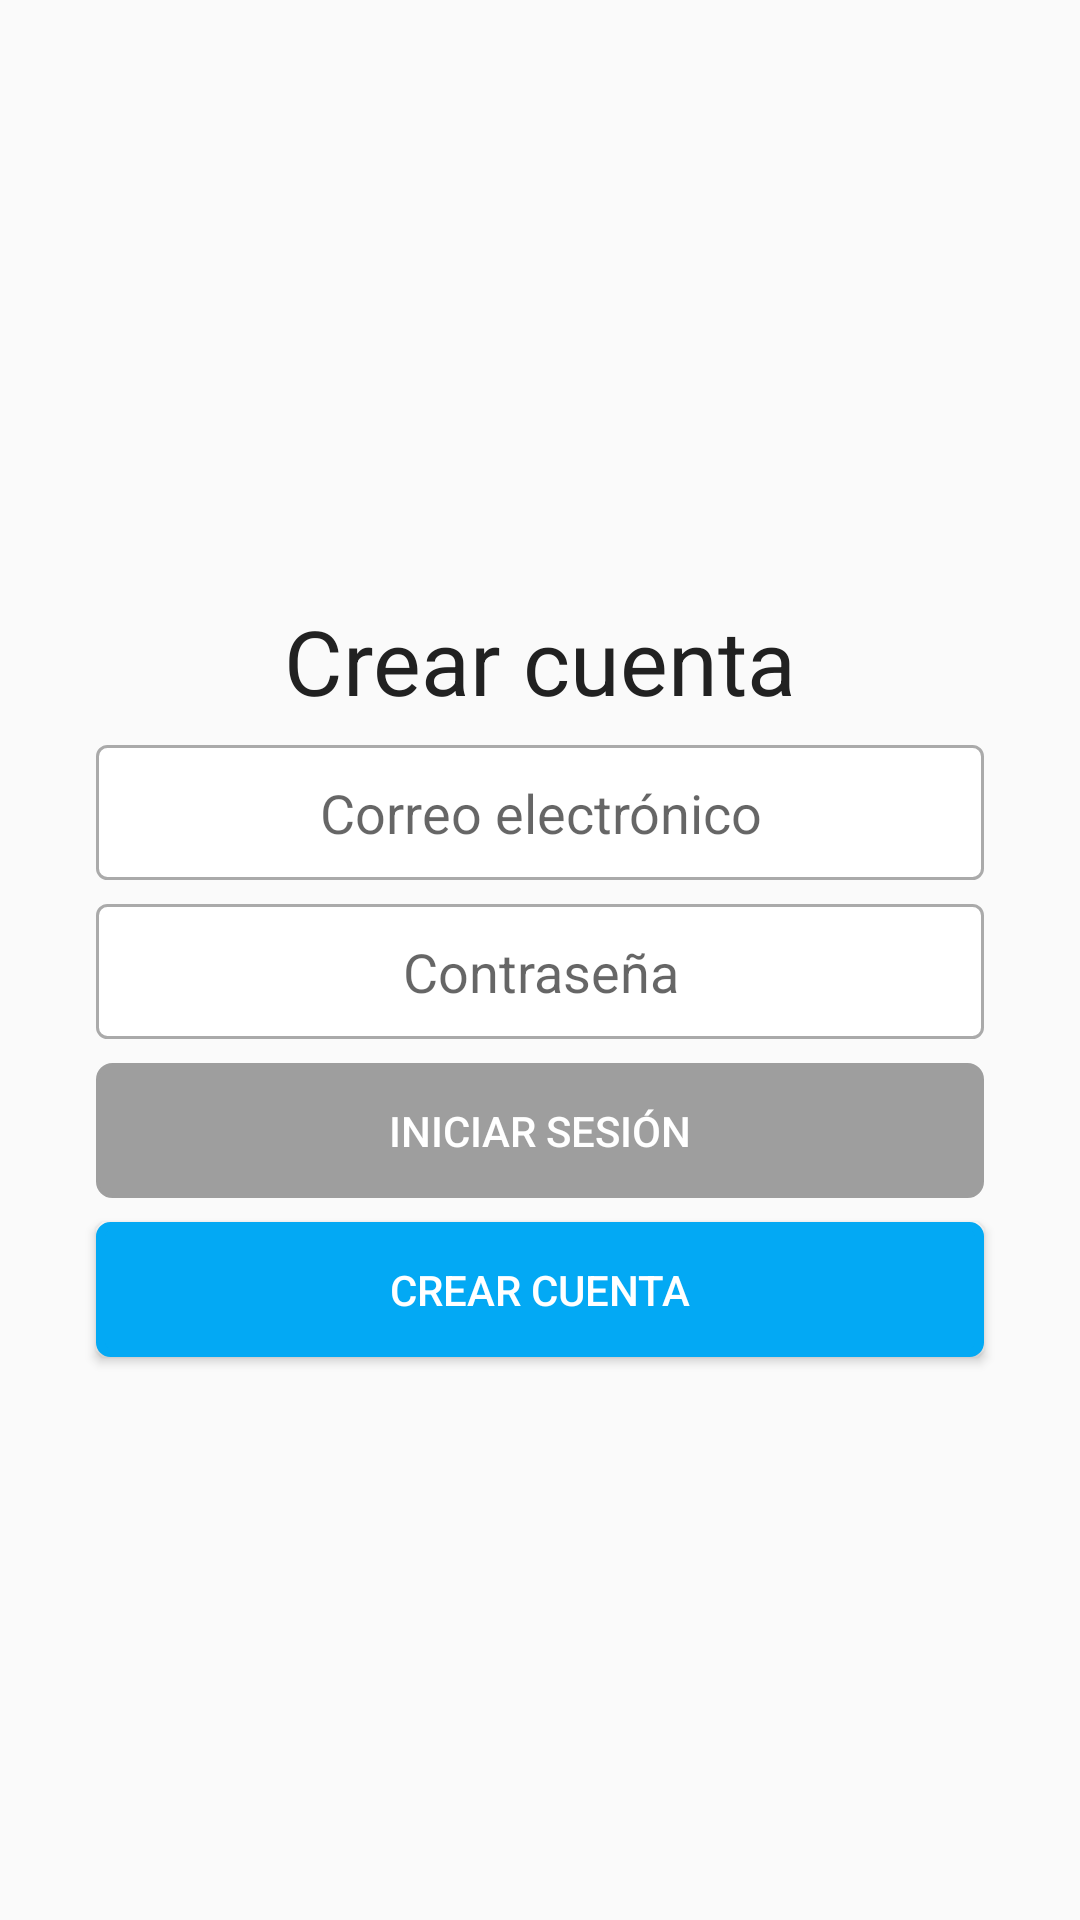

Layout XML and referenced resources for this Android screen:
<!-- AndroidManifest.xml: application theme AppTheme -->
<!-- res/layout/activity_create_account.xml -->
<?xml version="1.0" encoding="utf-8"?>
<android.support.constraint.ConstraintLayout xmlns:android="http://schemas.android.com/apk/res/android"
    xmlns:app="http://schemas.android.com/apk/res-auto"
    xmlns:tools="http://schemas.android.com/tools"
    android:layout_width="match_parent"
    android:layout_height="match_parent"
    tools:context=".domain.account.create.view.CreateAccountActivity">

    <include layout="@layout/toolbar" />

    <ImageView
        android:id="@+id/imageView"
        android:layout_width="0dp"
        android:layout_height="200dp"
        android:contentDescription="@string/app_name"
        android:scaleType="fitXY"
        android:src="@drawable/header_login2"
        app:layout_constraintBottom_toBottomOf="parent"
        app:layout_constraintEnd_toEndOf="parent"
        app:layout_constraintHorizontal_bias="0.0"
        app:layout_constraintStart_toStartOf="parent"
        app:layout_constraintTop_toTopOf="parent"
        app:layout_constraintVertical_bias="0.0" />

    <TextView
        android:id="@+id/tvWelcom"
        android:layout_width="wrap_content"
        android:layout_height="wrap_content"
        android:text="@string/title_crea_cuenta"
        app:layout_constraintEnd_toEndOf="parent"
        app:layout_constraintStart_toStartOf="parent"
        app:layout_constraintTop_toBottomOf="@+id/imageView"
        android:textColor="@color/colorPrimaryText"
        android:textSize="30sp"/>

    <AutoCompleteTextView
        android:id="@+id/edEmail"
        android:layout_width="match_parent"
        android:layout_height="45dp"
        android:layout_marginEnd="32dp"
        android:layout_marginStart="32dp"
        android:layout_marginTop="8dp"
        android:background="@drawable/btnround"
        android:gravity="center"
        android:hint="@string/prompt_email"
        android:inputType="textEmailAddress"
        android:maxLines="1"
        app:layout_constraintEnd_toEndOf="parent"
        app:layout_constraintHorizontal_bias="0.6"
        app:layout_constraintStart_toStartOf="parent"
        app:layout_constraintTop_toBottomOf="@+id/tvWelcom" />

    <EditText
        android:id="@+id/edPassword"
        android:layout_width="match_parent"
        android:layout_height="45dp"
        android:layout_marginEnd="32dp"
        android:layout_marginStart="32dp"
        android:layout_marginTop="8dp"
        android:background="@drawable/btnround"
        android:gravity="center"
        android:hint="@string/prompt_password"
        android:imeActionId="6"
        android:imeOptions="actionUnspecified"
        android:inputType="textPassword"
        android:maxLines="1"
        app:layout_constraintEnd_toEndOf="parent"
        app:layout_constraintStart_toStartOf="parent"
        app:layout_constraintTop_toBottomOf="@+id/edEmail" />

    <Button
        android:id="@+id/btnSignIn"
        android:layout_width="match_parent"
        android:layout_height="45dp"
        android:layout_marginEnd="32dp"
        android:layout_marginStart="32dp"
        android:layout_marginTop="8dp"
        android:background="@drawable/btnazul"
        android:enabled="false"
        android:text="@string/action_sign_in"
        android:textColor="@android:color/white"
        app:layout_constraintEnd_toEndOf="parent"
        app:layout_constraintStart_toStartOf="parent"
        app:layout_constraintTop_toBottomOf="@+id/edPassword" />

    <Button
        android:id="@+id/btnSignUp"
        android:layout_width="match_parent"
        android:layout_height="45dp"
        android:layout_marginEnd="32dp"
        android:layout_marginStart="32dp"
        android:layout_marginTop="8dp"
        android:text="@string/action_sign_in_short"
        android:background="@drawable/btnaccent"
        android:textColor="@android:color/white"
        app:layout_constraintEnd_toEndOf="parent"
        app:layout_constraintStart_toStartOf="parent"
        app:layout_constraintTop_toBottomOf="@+id/btnSignIn" />

</android.support.constraint.ConstraintLayout>
<!-- res/layout/toolbar.xml (included above) -->
<?xml version="1.0" encoding="utf-8"?>
<android.support.v7.widget.Toolbar
    xmlns:tools="http://schemas.android.com/tools"
    android:id="@+id/toolbar"
    xmlns:android="http://schemas.android.com/apk/res/android"
    android:layout_width="match_parent"
    android:layout_height="@dimen/abc_action_bar_default_height_material"
    android:background="@android:color/transparent"
    tools:ignore="PrivateResource">

</android.support.v7.widget.Toolbar>
<!-- resources referenced by this layout -->
<resources>
  <color name="colorPrimaryText">#212121</color>
  <!-- drawable btnaccent (drawable) -->
  <?xml version="1.0" encoding="utf-8"?>
  <shape
      xmlns:android="http://schemas.android.com/apk/res/android"
      android:shape="rectangle">
      <solid android:color="@color/colorAccent"/>
  
      <stroke android:width="3dp"
          android:color="@color/colorAccent"/>
  
      <padding android:left="1dp"
          android:top="1dp"
          android:right="1dp"
          android:bottom="1dp"/>
  
      <corners android:radius="10px"/>
  </shape>
  <!-- drawable btnazul (drawable) -->
  <selector xmlns:android="http://schemas.android.com/apk/res/android" >
      <item android:state_pressed="true" >
          <shape android:shape="rectangle"  >
              <corners android:radius="5dip" />
              <solid android:color="@color/colorPrimaryDark"/>
              <stroke android:width="1dip" android:color="@color/colorPrimaryDark" />
          </shape>
      </item>
      <item android:state_enabled="false">
          <shape android:shape="rectangle"  >
              <corners android:radius="5dip" />
              <solid android:color="@color/colorGrey500"/>
              <stroke android:width="1dip" android:color="@color/colorGrey500" />
          </shape>
      </item>
      <item android:state_focused="true">
          <shape android:shape="rectangle"  >
              <corners android:radius="50dip" />
              <solid android:color="@color/colorPrimaryDark"/>
              <stroke android:width="1dip" android:color="@color/colorPrimaryDark" />
          </shape>
      </item>
      <item >
          <shape android:shape="rectangle"  >
              <corners android:radius="5dip" />
              <solid android:color="@color/colorPrimaryDark"/>
              <stroke android:width="1dip" android:color="@color/colorPrimaryDark" />
          </shape>
      </item>
  
  </selector>
  <!-- drawable btnround (drawable) -->
  <?xml version="1.0" encoding="utf-8"?>
  <shape xmlns:android="http://schemas.android.com/apk/res/android" android:shape="rectangle">
      <solid android:color="@android:color/white"/>
  
      <stroke android:width="1dp"
          android:color="@android:color/darker_gray"/>
  
      <padding android:left="1dp"
          android:top="1dp"
          android:right="1dp"
          android:bottom="1dp"/>
  
      <corners android:radius="10px"/>
  </shape>
  <string name="action_sign_in">Iniciar sesión</string>
  <string name="action_sign_in_short">Crear cuenta</string>
  <string name="app_name">School</string>
  <string name="prompt_email">Correo electrónico</string>
  <string name="prompt_password">Contraseña</string>
  <string name="title_crea_cuenta">Crear cuenta</string>
  <style name="AppTheme" parent="Theme.AppCompat.Light.NoActionBar">
          
          <item name="colorPrimary">@color/colorPrimary</item>
          <item name="colorPrimaryDark">@color/colorPrimaryDark</item>
          <item name="colorAccent">@color/colorAccent</item>
      </style>
  <color name="colorAccent">#03A9F4</color>
  <color name="colorPrimaryDark">#512DA8</color>
  <color name="colorGrey500">#9E9E9E</color>
  <color name="colorPrimary">#673AB7</color>
</resources>
